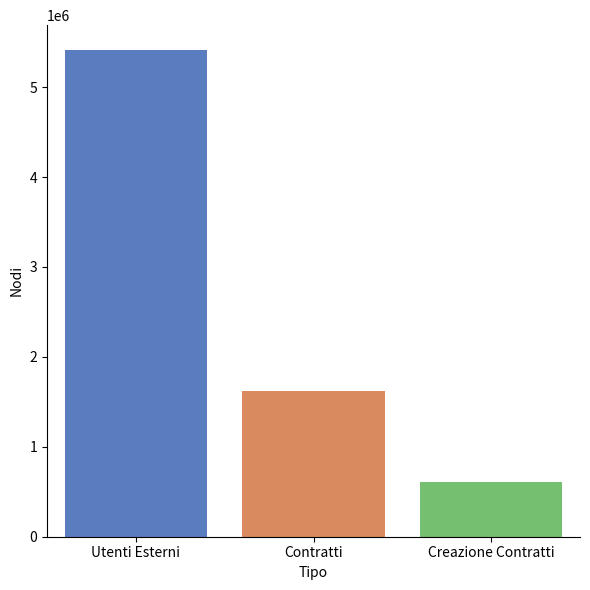

Source code (Python):
import pandas as pd
import random
import matplotlib.pyplot as plt
import seaborn as sns


def plotGraph():


    tipo = ["Utenti Esterni", "Contratti", "Creazione Contratti"]
    Nodi = [5417764, 1616056, 614010]
    
    fig, ax = plt.subplots()
    for item in ([ax.title, ax.xaxis.label, ax.yaxis.label] + ax.get_xticklabels() + ax.get_yticklabels()):
        item.set_fontsize(27)

    df = pd.DataFrame({'Tipo': tipo,
                   'Diametro': Nodi,
                   })
    
    df = df.melt('Tipo', var_name='dati',  value_name='Nodi')


    sns.catplot(x="Tipo", y="Nodi", data=df,
                height=6, kind="bar", palette="muted", ax=ax)


   # plt.title('Numero di nodi per tipo')
    #plt.xlabel('Tipo')
    #plt.ylabel('Nodi')


    plt.show()


plotGraph()
